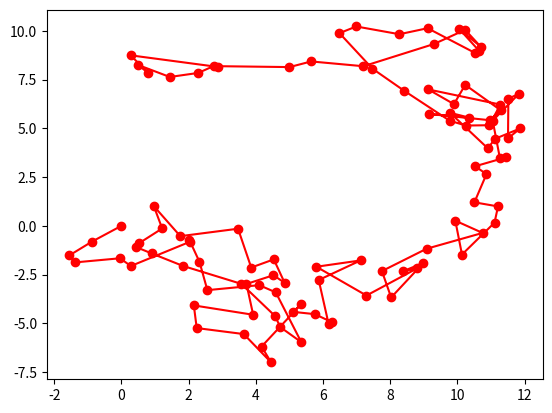

The script that saved this image:
# -*- coding: utf-8 -*-
"""
Created on Wed Sep 29 17:07:42 2021

@author: Admin
"""

import numpy as np
import matplotlib.pyplot as plt

delta_X = np.random.normal(0, 1, (2, 100))
x = np.cumsum(delta_X, axis=1)
X_0 = np.array([[0], [0]])
X = np.concatenate((X_0, x), axis=1)
print(x)
print(X)
plt.plot(X[0], X[1], 'ro-')
